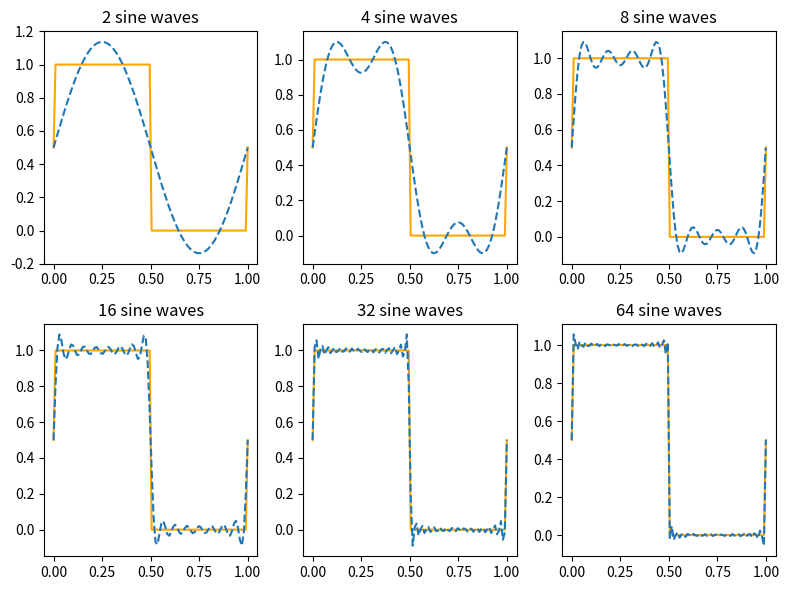

Here is the Python script that generated this plot: (Note: this script raises an exception after producing the figure.)
# Fourier demo

#%% Imports
import numpy as np
import matplotlib.pyplot as plt

#%% Summing sine waves
# Combinations of sine and cosine waves can model arbitrary signals (the more frequencies considered, the more 
# accurate the approximation of the signal)
n = 100
x = np.linspace(0, 1, n)

# Define squarewave
y = np.ones((n,)) * 0.5
y[1:50] = 1
y[50:-1] = 0

print('Approximating a square wave')
fig, axs = plt.subplots(2, 3, figsize=(8,6), )
for ax, N in zip(axs.flatten(), np.logspace(np.log10(2), np.log10(64), 6)):
    
    f = np.ones((100,)) * 0.5
    for i in np.arange(1, N+1, 2):
        a = 2 / np.pi / i
        f += a * np.sin(2 * np.pi * i * x)
    ax.plot(x, y, color='orange')
    ax.plot(x, f, '--')
    ax.set_title('%0.0f sine waves'%N)
plt.tight_layout()

#%% Taking Fourier transform 
fig, axs = plt.subplots(2, 1, figsize=(12, 4))

# Generate and plot simple frequency signal
T = 1.0 ## define time of interval, for simplicity 1 second, but this will work with other (integer) durations
fs = 1000 ## Sampling frequency
N = fs * T ## number of points (frequency * time)

signal_freq = [6, 28]
values = [2, 6.2]
t = np.linspace(0, 1, N) * T
f = np.zeros(t.shape)
for sig_f, val in zip(signal_freq, values):
    f += np.sin(2 * np.pi * sig_f * t) * val
# Add noise
f += np.random.randn(*f.shape)
axs[0].plot(t, f)
axs[0].set_xlabel('Time (s)')
# Show Fourier transform
p = np.abs(np.fft.fft(f)) / (N / 2) ## absolute value of the fft 
                       # NOTE: abs value of fft = sqrt(real^2 + imag^2) -
                       # which is the (vector) distance in the real /
                       # imaginary coordinate plane. 
p = p[:int(np.ceil(N/2))] # **2? # take the power of positve freq. half 
freq = np.arange(N/2) / T # [0:N/2-1]/T ## find the corresponding frequency in Hz 
axs[1].plot(freq, p, '.-') ## plot on semilog scale 
xl = 30
axs[1].set_xlim(0, xl)
plt.xticks(range(xl))
plt.grid(axis='x')
plt.xlabel('Frequency (cycles / second)');
plt.tight_layout()



#%% Many shapes of signals for one-dimensional Fourier transforms
max_freq = 20 # For fft frequency plots

N = 500 # samples in signal
T = 2.0 # seconds
t = np.linspace(0, 1, N) * T # define time in seconds 
signals = list()
# Simple frequency
tmp = np.sin(2 * np.pi * 10 * t) + 2.3 * np.sin(2 * np.pi * 2 * t)
signals.append(tmp)
# Simple frequency + noise
noise_std = 1.5
signals.append(signals[0] + np.random.randn(*signals[0].shape) * noise_std)
# Square wave
tmp = np.zeros(signals[0].shape)
st, fin =  int(np.floor(N * 0.333)), int(np.ceil(N * 0.666))
middle_third_n =  fin - st
tmp[st:fin] = 1
signals.append(tmp)
# Ramp
tmp = np.zeros(signals[0].shape)
tmp[st:fin] = np.linspace(0, 1, middle_third_n)
signals.append(tmp)
# Triangle
tmp = np.zeros(signals[0].shape)
tmp[st:fin] = np.hstack([np.linspace(0, 1, np.floor(middle_third_n/2)), np.linspace(1, 0, np.ceil(middle_third_n/2))])
signals.append(tmp)

ylims = [[-5, 5], [-5, 5], [-1, 2], [-1, 2], [-1, 2]]
fig, axs = plt.subplots(5, 2, figsize=(12, 6), sharex=False)
plt.suptitle('1-D Fourier Transforms', fontsize=16) # x=0.5, y=0.88
do_title = True
tick_ct = 0
for tmp, y, yl in zip(axs, signals, ylims):
    ax1, ax3 = tmp
    #ax1, ax2, ax3 = tmp
    ff = np.abs(np.fft.fft(y)) / (N/2) # absolute value of the fft 
    p = ff[:int(N/2)]**2 # take the power of positve freq. half 
    freq = np.arange(int(N/2)) / T  # find the corresponding frequency in Hz 
    ax1.plot(t, y)
    ax1.set_ylim(yl)
    # Fourier transform
    #ax2.semilogy(freq, p, '.-')      ## ax.plot on semilog scale 
    #ax2.axis([10e-7, max_freq, 0, 1.2])     ## zoom in 
    # Cutoff 
    frequency_cutoff = np.sum(freq <= max_freq)
    ax3.plot(freq[:frequency_cutoff], ff[:frequency_cutoff], '.-')
    ax3.grid(axis='x')
    if do_title:
        ax1.set_title('Original signal')
        #ax2.set_title('Fourier power spectrum')
        ax3.set_title('Fourier power spectrum')
        do_title = False
    tick_ct += 1
    if tick_ct < 5:
        ax1.set_xticklabels([])
        #ax2.set_xticks([])
        ax3.set_xticklabels([])
    else:
        ax1.set_xlabel("Time (s)")
        ax3.set_xlabel("Frequency (hz)")

        
#%% 2D Fourier transform 
a = 1
